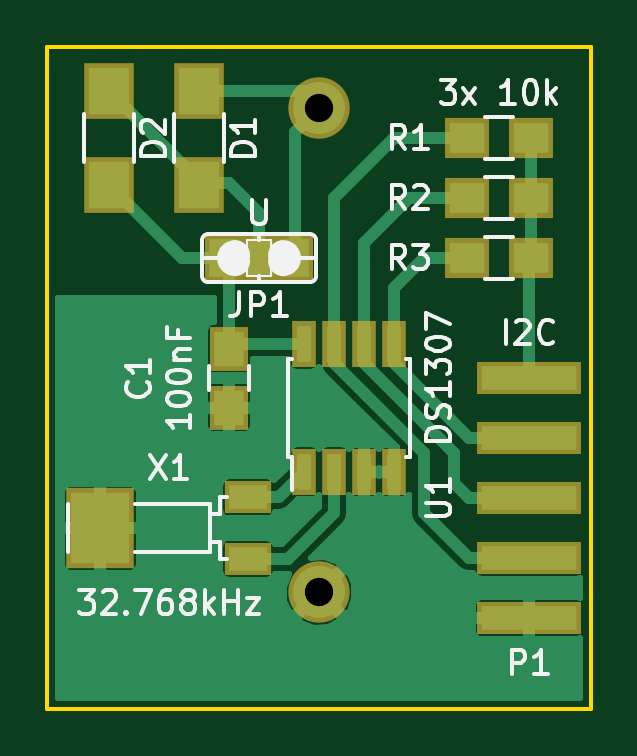
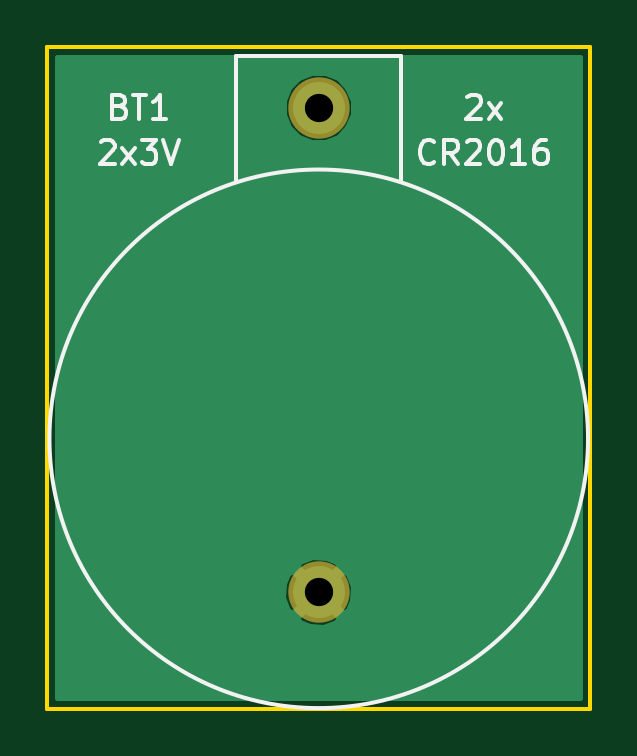
Circuit board: 8 layer files. Board 23.0 x 28.0 mm.
- bottom_copper: DS1307-B_Cu.gbl (3385 bytes)
- bottom_mask: DS1307-B_Mask.gbs (383 bytes)
- bottom_silk: DS1307-B_SilkS.gbo (4272 bytes)
- outline: DS1307-Edge_Cuts.gko (464 bytes)
- top_copper: DS1307-F_Cu.gtl (20019 bytes)
- top_mask: DS1307-F_Mask.gts (1367 bytes)
- top_silk: DS1307-F_SilkS.gto (15285 bytes)
- drill: DS1307.xln (70 bytes)

=== bottom_copper: DS1307-B_Cu.gbl ===
G04 #@! TF.FileFunction,Copper,L2,Bot,Signal*
%FSLAX46Y46*%
G04 Gerber Fmt 4.6, Leading zero omitted, Abs format (unit mm)*
G04 Created by KiCad (PCBNEW 0.[number-redacted]+6097~28~ubuntu14.04.1-product) date So 05 Jun 2016 18:42:39 CEST*
%MOMM*%
G01*
G04 APERTURE LIST*
%ADD10C,0.100000*%
%ADD11C,2.200000*%
%ADD12C,0.254000*%
G04 APERTURE END LIST*
D10*
D11*
X11500000Y-23070000D03*
X11500000Y-2570000D03*
D12*
G36*
X22544000Y-27544000D02*
X456000Y-27544000D01*
X456000Y-24156153D01*
X10593452Y-24156153D01*
X10718325Y-24361948D01*
X11272234Y-24562739D01*
X11860818Y-24536274D01*
X12281675Y-24361948D01*
X12406548Y-24156153D01*
X11500000Y-23249605D01*
X10593452Y-24156153D01*
X456000Y-24156153D01*
X456000Y-22842234D01*
X10007261Y-22842234D01*
X10033726Y-23430818D01*
X10208052Y-23851675D01*
X10413847Y-23976548D01*
X11320395Y-23070000D01*
X11679605Y-23070000D01*
X12586153Y-23976548D01*
X12791948Y-23851675D01*
X12992739Y-23297766D01*
X12966274Y-22709182D01*
X12791948Y-22288325D01*
X12586153Y-22163452D01*
X11679605Y-23070000D01*
X11320395Y-23070000D01*
X10413847Y-22163452D01*
X10208052Y-22288325D01*
X10007261Y-22842234D01*
X456000Y-22842234D01*
X456000Y-21983847D01*
X10593452Y-21983847D01*
X11500000Y-22890395D01*
X12406548Y-21983847D01*
X12281675Y-21778052D01*
X11727766Y-21577261D01*
X11139182Y-21603726D01*
X10718325Y-21778052D01*
X10593452Y-21983847D01*
X456000Y-21983847D01*
X456000Y-2863297D01*
X10018743Y-2863297D01*
X10243737Y-3407823D01*
X10659985Y-3824799D01*
X11204118Y-4050743D01*
X11793297Y-4051257D01*
X12337823Y-3826263D01*
X12754799Y-3410015D01*
X12980743Y-2865882D01*
X12981257Y-2276703D01*
X12756263Y-1732177D01*
X12340015Y-1315201D01*
X11795882Y-1089257D01*
X11206703Y-1088743D01*
X10662177Y-1313737D01*
X10245201Y-1729985D01*
X10019257Y-2274118D01*
X10018743Y-2863297D01*
X456000Y-2863297D01*
X456000Y-456000D01*
X22544000Y-456000D01*
X22544000Y-27544000D01*
X22544000Y-27544000D01*
G37*
X22544000Y-27544000D02*
X456000Y-27544000D01*
X456000Y-24156153D01*
X10593452Y-24156153D01*
X10718325Y-24361948D01*
X11272234Y-24562739D01*
X11860818Y-24536274D01*
X12281675Y-24361948D01*
X12406548Y-24156153D01*
X11500000Y-23249605D01*
X10593452Y-24156153D01*
X456000Y-24156153D01*
X456000Y-22842234D01*
X10007261Y-22842234D01*
X10033726Y-23430818D01*
X10208052Y-23851675D01*
X10413847Y-23976548D01*
X11320395Y-23070000D01*
X11679605Y-23070000D01*
X12586153Y-23976548D01*
X12791948Y-23851675D01*
X12992739Y-23297766D01*
X12966274Y-22709182D01*
X12791948Y-22288325D01*
X12586153Y-22163452D01*
X11679605Y-23070000D01*
X11320395Y-23070000D01*
X10413847Y-22163452D01*
X10208052Y-22288325D01*
X10007261Y-22842234D01*
X456000Y-22842234D01*
X456000Y-21983847D01*
X10593452Y-21983847D01*
X11500000Y-22890395D01*
X12406548Y-21983847D01*
X12281675Y-21778052D01*
X11727766Y-21577261D01*
X11139182Y-21603726D01*
X10718325Y-21778052D01*
X10593452Y-21983847D01*
X456000Y-21983847D01*
X456000Y-2863297D01*
X10018743Y-2863297D01*
X10243737Y-3407823D01*
X10659985Y-3824799D01*
X11204118Y-4050743D01*
X11793297Y-4051257D01*
X12337823Y-3826263D01*
X12754799Y-3410015D01*
X12980743Y-2865882D01*
X12981257Y-2276703D01*
X12756263Y-1732177D01*
X12340015Y-1315201D01*
X11795882Y-1089257D01*
X11206703Y-1088743D01*
X10662177Y-1313737D01*
X10245201Y-1729985D01*
X10019257Y-2274118D01*
X10018743Y-2863297D01*
X456000Y-2863297D01*
X456000Y-456000D01*
X22544000Y-456000D01*
X22544000Y-27544000D01*
M02*

=== bottom_mask: DS1307-B_Mask.gbs ===
G04 #@! TF.FileFunction,Soldermask,Bot*
%FSLAX46Y46*%
G04 Gerber Fmt 4.6, Leading zero omitted, Abs format (unit mm)*
G04 Created by KiCad (PCBNEW 0.[number-redacted]+6097~28~ubuntu14.04.1-product) date So 05 Jun 2016 18:42:39 CEST*
%MOMM*%
G01*
G04 APERTURE LIST*
%ADD10C,0.100000*%
%ADD11C,2.600000*%
G04 APERTURE END LIST*
D10*
D11*
X11500000Y-23070000D03*
X11500000Y-2570000D03*
M02*

=== bottom_silk: DS1307-B_SilkS.gbo ===
G04 #@! TF.FileFunction,Legend,Bot*
%FSLAX46Y46*%
G04 Gerber Fmt 4.6, Leading zero omitted, Abs format (unit mm)*
G04 Created by KiCad (PCBNEW 0.[number-redacted]+6097~28~ubuntu14.04.1-product) date So 05 Jun 2016 18:42:39 CEST*
%MOMM*%
G01*
G04 APERTURE LIST*
%ADD10C,0.100000*%
%ADD11C,0.150000*%
G04 APERTURE END LIST*
D10*
D11*
X5205476Y-2117619D02*
X5157857Y-2070000D01*
X5062619Y-2022381D01*
X4824523Y-2022381D01*
X4729285Y-2070000D01*
X4681666Y-2117619D01*
X4634047Y-2212857D01*
X4634047Y-2308095D01*
X4681666Y-2450952D01*
X5253095Y-3022381D01*
X4634047Y-3022381D01*
X4300714Y-3022381D02*
X3776904Y-2355714D01*
X4300714Y-2355714D02*
X3776904Y-3022381D01*
X6610238Y-4832143D02*
X6657857Y-4879762D01*
X6800714Y-4927381D01*
X6895952Y-4927381D01*
X7038810Y-4879762D01*
X7134048Y-4784524D01*
X7181667Y-4689286D01*
X7229286Y-4498810D01*
X7229286Y-4355952D01*
X7181667Y-4165476D01*
X7134048Y-4070238D01*
X7038810Y-3975000D01*
X6895952Y-3927381D01*
X6800714Y-3927381D01*
X6657857Y-3975000D01*
X6610238Y-4022619D01*
X5610238Y-4927381D02*
X5943572Y-4451190D01*
X6181667Y-4927381D02*
X6181667Y-3927381D01*
X5800714Y-3927381D01*
X5705476Y-3975000D01*
X5657857Y-4022619D01*
X5610238Y-4117857D01*
X5610238Y-4260714D01*
X5657857Y-4355952D01*
X5705476Y-4403571D01*
X5800714Y-4451190D01*
X6181667Y-4451190D01*
X5229286Y-4022619D02*
X5181667Y-3975000D01*
X5086429Y-3927381D01*
X4848333Y-3927381D01*
X4753095Y-3975000D01*
X4705476Y-4022619D01*
X4657857Y-4117857D01*
X4657857Y-4213095D01*
X4705476Y-4355952D01*
X5276905Y-4927381D01*
X4657857Y-4927381D01*
X4038810Y-3927381D02*
X3943571Y-3927381D01*
X3848333Y-3975000D01*
X3800714Y-4022619D01*
X3753095Y-4117857D01*
X3705476Y-4308333D01*
X3705476Y-4546429D01*
X3753095Y-4736905D01*
X3800714Y-4832143D01*
X3848333Y-4879762D01*
X3943571Y-4927381D01*
X4038810Y-4927381D01*
X4134048Y-4879762D01*
X4181667Y-4832143D01*
X4229286Y-4736905D01*
X4276905Y-4546429D01*
X4276905Y-4308333D01*
X4229286Y-4117857D01*
X4181667Y-4022619D01*
X4134048Y-3975000D01*
X4038810Y-3927381D01*
X2753095Y-4927381D02*
X3324524Y-4927381D01*
X3038810Y-4927381D02*
X3038810Y-3927381D01*
X3134048Y-4070238D01*
X3229286Y-4165476D01*
X3324524Y-4213095D01*
X1895952Y-3927381D02*
X2086429Y-3927381D01*
X2181667Y-3975000D01*
X2229286Y-4022619D01*
X2324524Y-4165476D01*
X2372143Y-4355952D01*
X2372143Y-4736905D01*
X2324524Y-4832143D01*
X2276905Y-4879762D01*
X2181667Y-4927381D01*
X1991190Y-4927381D01*
X1895952Y-4879762D01*
X1848333Y-4832143D01*
X1800714Y-4736905D01*
X1800714Y-4498810D01*
X1848333Y-4403571D01*
X1895952Y-4355952D01*
X1991190Y-4308333D01*
X2181667Y-4308333D01*
X2276905Y-4355952D01*
X2324524Y-4403571D01*
X2372143Y-4498810D01*
X8000000Y-370000D02*
X8000000Y-5670000D01*
X15000000Y-370000D02*
X15000000Y-5670000D01*
X15000000Y-370000D02*
X8000000Y-370000D01*
X22900000Y-16570000D02*
G75*
G03X22900000Y-16570000I-11400000J0D01*
G01*
X19905714Y-2498571D02*
X19762857Y-2546190D01*
X19715238Y-2593810D01*
X19667619Y-2689048D01*
X19667619Y-2831905D01*
X19715238Y-2927143D01*
X19762857Y-2974762D01*
X19858095Y-3022381D01*
X20239048Y-3022381D01*
X20239048Y-2022381D01*
X19905714Y-2022381D01*
X19810476Y-2070000D01*
X19762857Y-2117619D01*
X19715238Y-2212857D01*
X19715238Y-2308095D01*
X19762857Y-2403333D01*
X19810476Y-2450952D01*
X19905714Y-2498571D01*
X20239048Y-2498571D01*
X19381905Y-2022381D02*
X18810476Y-2022381D01*
X19096191Y-3022381D02*
X19096191Y-2022381D01*
X17953333Y-3022381D02*
X18524762Y-3022381D01*
X18239048Y-3022381D02*
X18239048Y-2022381D01*
X18334286Y-2165238D01*
X18429524Y-2260476D01*
X18524762Y-2308095D01*
X20715238Y-4022619D02*
X20667619Y-3975000D01*
X20572381Y-3927381D01*
X20334285Y-3927381D01*
X20239047Y-3975000D01*
X20191428Y-4022619D01*
X20143809Y-4117857D01*
X20143809Y-4213095D01*
X20191428Y-4355952D01*
X20762857Y-4927381D01*
X20143809Y-4927381D01*
X19810476Y-4927381D02*
X19286666Y-4260714D01*
X19810476Y-4260714D02*
X19286666Y-4927381D01*
X19000952Y-3927381D02*
X18381904Y-3927381D01*
X18715238Y-4308333D01*
X18572380Y-4308333D01*
X18477142Y-4355952D01*
X18429523Y-4403571D01*
X18381904Y-4498810D01*
X18381904Y-4736905D01*
X18429523Y-4832143D01*
X18477142Y-4879762D01*
X18572380Y-4927381D01*
X18858095Y-4927381D01*
X18953333Y-4879762D01*
X19000952Y-4832143D01*
X18096190Y-3927381D02*
X17762857Y-4927381D01*
X17429523Y-3927381D01*
M02*

=== outline: DS1307-Edge_Cuts.gko ===
G04 #@! TF.FileFunction,Profile,NP*
%FSLAX46Y46*%
G04 Gerber Fmt 4.6, Leading zero omitted, Abs format (unit mm)*
G04 Created by KiCad (PCBNEW 0.[number-redacted]+6097~28~ubuntu14.04.1-product) date So 05 Jun 2016 18:42:39 CEST*
%MOMM*%
G01*
G04 APERTURE LIST*
%ADD10C,0.100000*%
%ADD11C,0.150000*%
G04 APERTURE END LIST*
D10*
D11*
X0Y-28000000D02*
X0Y0D01*
X23000000Y-28000000D02*
X0Y-28000000D01*
X23000000Y0D02*
X23000000Y-28000000D01*
X0Y0D02*
X23000000Y0D01*
M02*

=== top_copper: DS1307-F_Cu.gtl (20019 bytes, source omitted) ===
=== top_mask: DS1307-F_Mask.gts ===
G04 #@! TF.FileFunction,Soldermask,Top*
%FSLAX46Y46*%
G04 Gerber Fmt 4.6, Leading zero omitted, Abs format (unit mm)*
G04 Created by KiCad (PCBNEW 0.[number-redacted]+6097~28~ubuntu14.04.1-product) date So 05 Jun 2016 18:42:39 CEST*
%MOMM*%
G01*
G04 APERTURE LIST*
%ADD10C,0.100000*%
%ADD11C,2.600000*%
%ADD12R,1.650000X1.900000*%
%ADD13R,1.900000X1.700000*%
%ADD14R,1.000000X1.950000*%
%ADD15R,2.000000X1.400000*%
%ADD16R,2.900000X3.400000*%
%ADD17R,4.400000X1.400000*%
%ADD18R,1.568400X2.000200*%
%ADD19R,2.100000X2.400000*%
G04 APERTURE END LIST*
D10*
D11*
X11500000Y-23070000D03*
X11500000Y-2570000D03*
D12*
X7690000Y-12750000D03*
X7690000Y-15250000D03*
D13*
X20470000Y-3840000D03*
X17770000Y-3840000D03*
X20470000Y-6380000D03*
X17770000Y-6380000D03*
X20470000Y-8920000D03*
X17770000Y-8920000D03*
D14*
X10865000Y-17970000D03*
X12135000Y-17970000D03*
X13405000Y-17970000D03*
X14675000Y-17970000D03*
X14675000Y-12570000D03*
X13405000Y-12570000D03*
X12135000Y-12570000D03*
X10865000Y-12570000D03*
D15*
X8490000Y-21650000D03*
X8490000Y-19050000D03*
D16*
X2240000Y-20350000D03*
D17*
X20390000Y-24160000D03*
X20390000Y-21620000D03*
X20390000Y-19080000D03*
X20390000Y-16540000D03*
X20390000Y-14000000D03*
D18*
X10484000Y-8920000D03*
X8960000Y-8920000D03*
X7436000Y-8920000D03*
D19*
X6420000Y-5840000D03*
X6420000Y-1840000D03*
X2610000Y-5840000D03*
X2610000Y-1840000D03*
M02*

=== top_silk: DS1307-F_SilkS.gto (15285 bytes, source omitted) ===
=== drill: DS1307.xln ===
M48
METRIC,TZ
T1C1.200
%
G90
G05
T1
X11500Y-2570
X11500Y-23070
T0
M30

